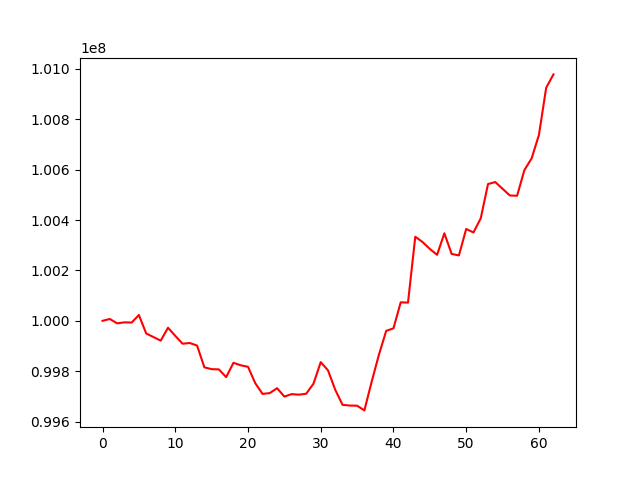

The file beside this chart, header and first rows:
, 0
0, 100000000
1, 100007344
2, 99990086
3, 99993952
4, 99993105
5, 100022977
6, 99949857
7, 99935534
8, 99921429
9, 99972426
10, 99940242
11, 99909221
12, 99911943
13, 99901764
14, 99815440
15, 99808190
16, 99807243
17, 99776589
18, 99833381
19, 99823540
20, 99817572
21, 99752402
22, 99709938
23, 99713278
24, 99732668
25, 99699324
26, 99709135
27, 99707026
28, 99710600
29, 99750377
30, 99836082
31, 99803491
32, 99726082
33, 99666682
34, 99663758
35, 99663153
36, 99644555
37, 99757892
38, 99865283
39, 99960060
40, 99970176
41, 100073376
42, 100072226
43, 100333635
44, 100312812
45, 100285364
46, 100261924
47, 100347336
48, 100265439
49, 100259525
50, 100364487
51, 100350649
52, 100406423
53, 100542604
54, 100550701
55, 100524009
56, 100497455
57, 100496270
58, 100597868
59, 100644769
... 3 more rows
